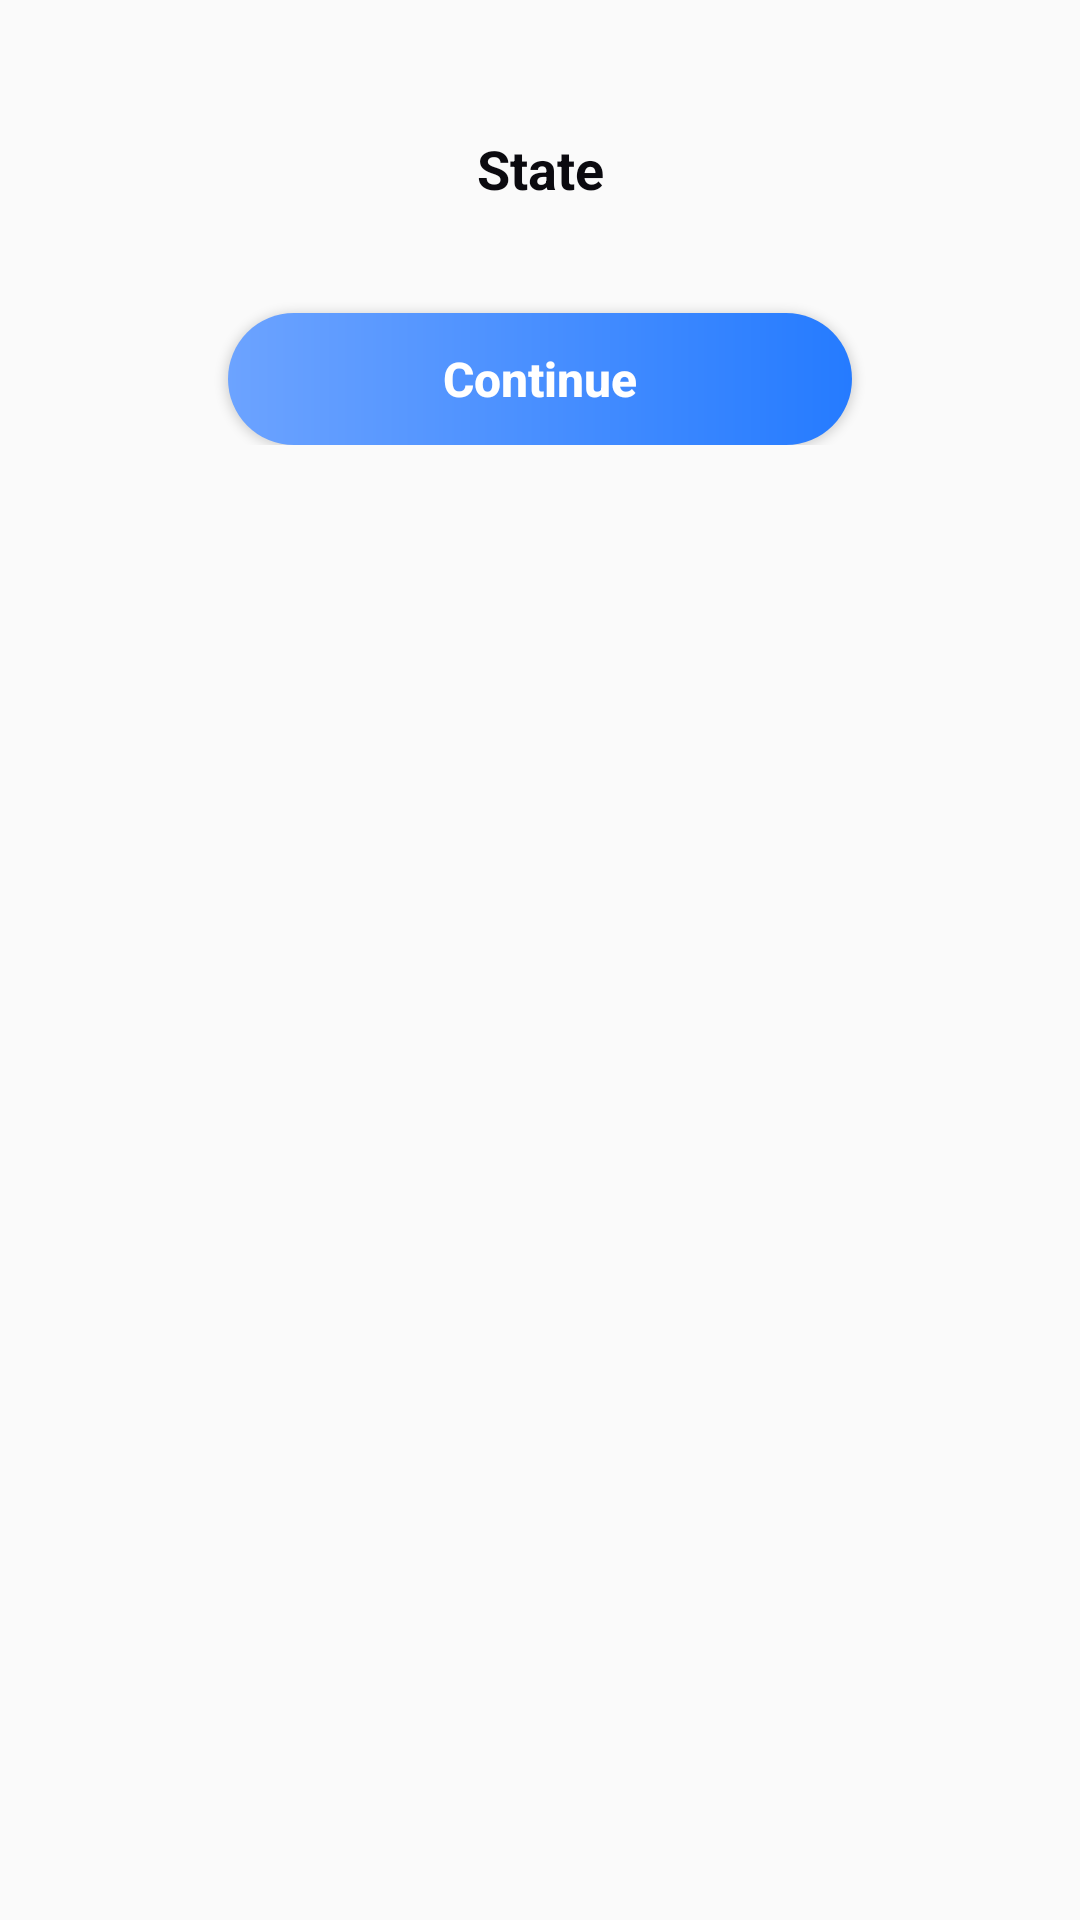

The Android layout XML behind this screen, and the referenced resources:
<!-- AndroidManifest.xml: application theme AppTheme.SpotX -->
<!-- res/layout/dialog_condition.xml -->
<?xml version="1.0" encoding="utf-8"?>
<androidx.constraintlayout.widget.ConstraintLayout xmlns:android="http://schemas.android.com/apk/res/android"
    xmlns:app="http://schemas.android.com/apk/res-auto"
    xmlns:tools="http://schemas.android.com/tools"
    android:layout_width="match_parent"
    android:layout_height="wrap_content">

    <LinearLayout
        android:layout_width="match_parent"
        android:layout_height="wrap_content"
        android:layout_margin="20dp"
        android:background="@drawable/shape_ffffff_r16"
        android:gravity="center_horizontal"
        android:orientation="vertical"
        android:padding="16dp"
        app:layout_constraintEnd_toEndOf="parent"
        app:layout_constraintStart_toStartOf="parent"
        app:layout_constraintTop_toTopOf="parent">

        <TextView
            android:id="@+id/tv_title"
            android:layout_width="match_parent"
            android:layout_height="wrap_content"
            android:layout_marginTop="8dp"
            android:gravity="center"
            android:text="@string/state"
            android:textColor="@color/c_0b0a0f"
            android:textSize="18sp"
            android:textStyle="bold" />

        <androidx.recyclerview.widget.RecyclerView
            android:id="@+id/recyclerView"
            android:layout_width="match_parent"
            android:layout_height="wrap_content"
            android:layout_marginTop="16dp"
            tools:listitem="@layout/item_record_condition" />

        <Button
            android:id="@+id/btn_confirm"
            android:layout_width="match_parent"
            android:layout_height="44dp"
            android:layout_marginStart="40dp"
            android:layout_marginTop="20dp"
            android:layout_marginEnd="40dp"
            android:background="@drawable/shape_6ca3ff_to_257bff_r24"
            android:text="@string/ok"
            android:textAllCaps="false"
            android:textColor="#FFFFFF"
            android:textSize="16sp"
            android:textStyle="bold" />

    </LinearLayout>

</androidx.constraintlayout.widget.ConstraintLayout>
<!-- res/layout/item_record_condition.xml (included above) -->
<?xml version="1.0" encoding="utf-8"?>
<androidx.constraintlayout.widget.ConstraintLayout xmlns:android="http://schemas.android.com/apk/res/android"
    xmlns:app="http://schemas.android.com/apk/res-auto"
    xmlns:tools="http://schemas.android.com/tools"
    android:id="@+id/state_holder"
    android:layout_width="match_parent"
    android:layout_height="wrap_content"
    android:background="?attr/selectableItemBackground"
    android:clickable="true"
    android:focusable="true">

    <TextView
        android:id="@+id/state_title"
        android:layout_width="wrap_content"
        android:layout_height="wrap_content"
        android:ellipsize="end"
        android:gravity="center_vertical"
        android:maxLines="1"
        android:padding="16dp"
        android:textColor="@color/c_0b0a0f"
        android:textSize="16sp"
        app:layout_constraintStart_toStartOf="parent"
        app:layout_constraintTop_toTopOf="parent"
        tools:text="Midway" />

    <CheckBox
        android:id="@+id/state_checkbox"
        android:layout_width="wrap_content"
        android:layout_height="match_parent"
        android:layout_marginEnd="16dp"
        android:button="@mipmap/ic_unchecked"
        android:clickable="false"
        android:gravity="center"
        app:layout_constraintBottom_toBottomOf="parent"
        app:layout_constraintEnd_toEndOf="parent"
        app:layout_constraintTop_toTopOf="parent" />

    <View
        android:layout_width="match_parent"
        android:layout_height="1dp"
        android:layout_marginStart="16dp"
        android:layout_marginEnd="16dp"
        android:background="@color/c_f2f5f4"
        app:layout_constraintBottom_toBottomOf="parent" />
</androidx.constraintlayout.widget.ConstraintLayout>
<!-- resources referenced by this layout -->
<resources>
  <color name="c_0b0a0f">#0B0A0F</color>
  <color name="c_f2f5f4">#F2F5F4</color>
  <!-- drawable shape_6ca3ff_to_257bff_r24 (drawable) -->
  <?xml version="1.0" encoding="utf-8"?>
  <shape xmlns:android="http://schemas.android.com/apk/res/android">
      <gradient
          android:endColor="#257BFF"
          android:startColor="#6CA3FF" />
      <corners android:radius="24dp" />
  </shape>
  <!-- mipmap ic_unchecked: webp bitmap (mipmap-xxxhdpi, 5119 bytes) -->
  <string name="ok">Continue</string>
  <string name="state">State</string>
  <style name="AppTheme.SpotX" parent="Theme.AppCompat.Light.NoActionBar">
          
          <item name="colorPrimary">@color/purple_500</item>
          <item name="colorPrimaryVariant">@color/purple_700</item>
          <item name="colorOnPrimary">@color/white</item>
          
          <item name="colorSecondary">@color/teal_200</item>
          <item name="colorSecondaryVariant">@color/teal_700</item>
          <item name="colorOnSecondary">@color/black</item>
          
          <item name="android:statusBarColor">?attr/colorPrimaryVariant</item>
          
      </style>
  <color name="purple_500">#FF6200EE</color>
  <color name="purple_700">#FF3700B3</color>
  <color name="white">#FFFFFFFF</color>
  <color name="teal_200">#FF03DAC5</color>
  <color name="teal_700">#FF018786</color>
  <color name="black">#FF000000</color>
</resources>
